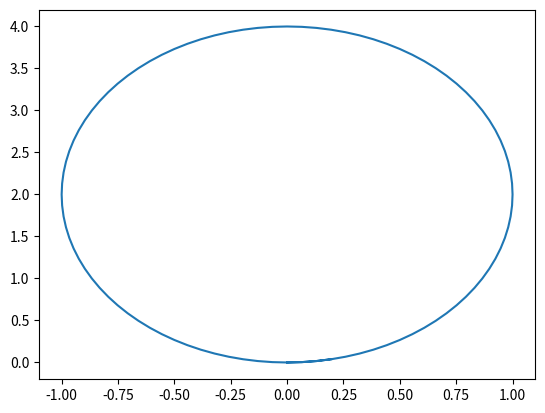

Python code for this plot:
import numpy as np
import matplotlib.pyplot as plt

x = []; y = []
for i in range(100):
    x.append(np.sin(np.pi/48*i))
    y.append(2-2*np.cos(np.pi/48*i))

plt.plot(x, y)
plt.show()
